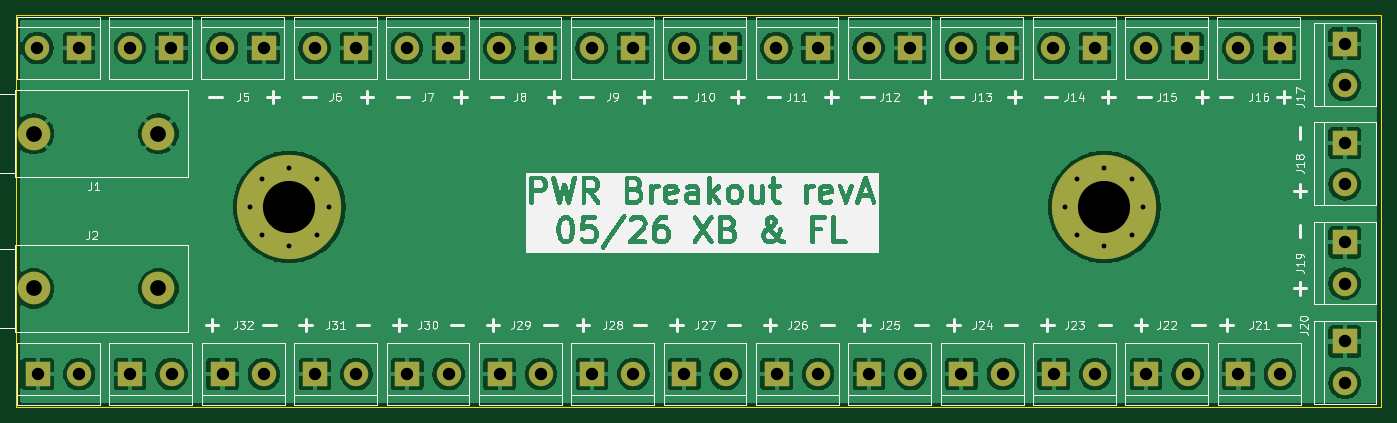
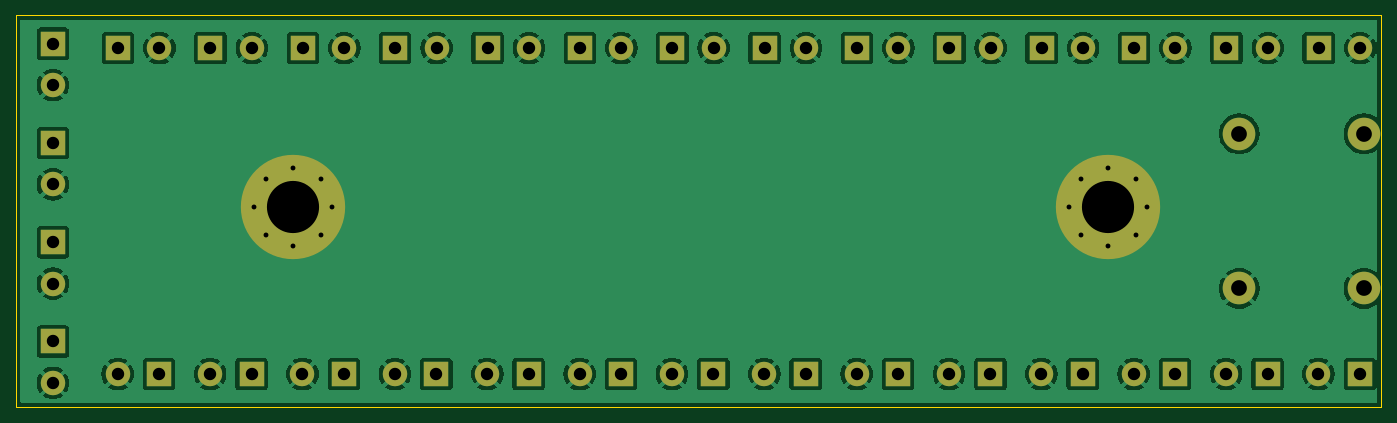
Circuit board: 11 layer files. Board 167.5 x 48.0 mm.
- bottom_copper: Pwr_breakout-B_Cu.gbr (141822 bytes)
- bottom_mask: Pwr_breakout-B_Mask.gbr (3716 bytes)
- paste: Pwr_breakout-B_Paste.gbr (455 bytes)
- bottom_silk: Pwr_breakout-B_Silkscreen.gbr (456 bytes)
- outline: Pwr_breakout-Edge_Cuts.gbr (609 bytes)
- top_copper: Pwr_breakout-F_Cu.gbr (159495 bytes)
- top_mask: Pwr_breakout-F_Mask.gbr (3716 bytes)
- paste: Pwr_breakout-F_Paste.gbr (455 bytes)
- top_silk: Pwr_breakout-F_Silkscreen.gbr (124836 bytes)
- drill: Pwr_breakout-NPTH.drl (269 bytes)
- drill: Pwr_breakout-PTH.drl (1765 bytes)

=== bottom_copper: Pwr_breakout-B_Cu.gbr (141822 bytes, source omitted) ===
=== bottom_mask: Pwr_breakout-B_Mask.gbr ===
%TF.GenerationSoftware,KiCad,Pcbnew,9.0.3*%
%TF.CreationDate,2026-07-09T10:13:34+02:00*%
%TF.ProjectId,Pwr_breakout,5077725f-6272-4656-916b-6f75742e6b69,rev?*%
%TF.SameCoordinates,Original*%
%TF.FileFunction,Soldermask,Bot*%
%TF.FilePolarity,Negative*%
%FSLAX46Y46*%
G04 Gerber Fmt 4.6, Leading zero omitted, Abs format (unit mm)*
G04 Created by KiCad (PCBNEW 9.0.3) date 2026-07-09 10:13:34*
%MOMM*%
%LPD*%
G01*
G04 APERTURE LIST*
%ADD10C,0.900000*%
%ADD11C,12.800000*%
%ADD12C,4.000000*%
%ADD13R,3.000000X3.000000*%
%ADD14C,3.000000*%
G04 APERTURE END LIST*
D10*
%TO.C,H2*%
X187200000Y-96000000D03*
X188605887Y-92605887D03*
X188605887Y-99394113D03*
X192000000Y-91200000D03*
D11*
X192000000Y-96000000D03*
D10*
X192000000Y-100800000D03*
X195394113Y-92605887D03*
X195394113Y-99394113D03*
X196800000Y-96000000D03*
%TD*%
%TO.C,H1*%
X87200000Y-96000000D03*
X88605887Y-92605887D03*
X88605887Y-99394113D03*
X92000000Y-91200000D03*
D11*
X92000000Y-96000000D03*
D10*
X92000000Y-100800000D03*
X95394113Y-92605887D03*
X95394113Y-99394113D03*
X96800000Y-96000000D03*
%TD*%
D12*
%TO.C,J1*%
X60626667Y-87000000D03*
X75926667Y-87000000D03*
%TD*%
D13*
%TO.C,J31*%
X95126667Y-116500000D03*
D14*
X100206667Y-116500000D03*
%TD*%
D13*
%TO.C,J9*%
X134166667Y-76500000D03*
D14*
X129086667Y-76500000D03*
%TD*%
D13*
%TO.C,J21*%
X208460000Y-116500000D03*
D14*
X213540000Y-116500000D03*
%TD*%
D13*
%TO.C,J24*%
X174460000Y-116500000D03*
D14*
X179540000Y-116500000D03*
%TD*%
D13*
%TO.C,J30*%
X106460000Y-116500000D03*
D14*
X111540000Y-116500000D03*
%TD*%
D13*
%TO.C,J29*%
X117793334Y-116500000D03*
D14*
X122873334Y-116500000D03*
%TD*%
D13*
%TO.C,J32*%
X83793334Y-116500000D03*
D14*
X88873334Y-116500000D03*
%TD*%
D13*
%TO.C,J11*%
X156833334Y-76500000D03*
D14*
X151753334Y-76500000D03*
%TD*%
D13*
%TO.C,J7*%
X111500000Y-76500000D03*
D14*
X106420000Y-76500000D03*
%TD*%
D13*
%TO.C,J33*%
X72460000Y-116500000D03*
D14*
X77540000Y-116500000D03*
%TD*%
D13*
%TO.C,J18*%
X221500000Y-88140000D03*
D14*
X221500000Y-93220000D03*
%TD*%
D13*
%TO.C,J26*%
X151793334Y-116500000D03*
D14*
X156873334Y-116500000D03*
%TD*%
D13*
%TO.C,J10*%
X145500000Y-76500000D03*
D14*
X140420000Y-76500000D03*
%TD*%
D13*
%TO.C,J5*%
X88833334Y-76500000D03*
D14*
X83753334Y-76500000D03*
%TD*%
D13*
%TO.C,J4*%
X77500000Y-76500000D03*
D14*
X72420000Y-76500000D03*
%TD*%
D13*
%TO.C,J6*%
X100166667Y-76500000D03*
D14*
X95086667Y-76500000D03*
%TD*%
D13*
%TO.C,J8*%
X122833334Y-76500000D03*
D14*
X117753334Y-76500000D03*
%TD*%
D13*
%TO.C,J13*%
X179500000Y-76500000D03*
D14*
X174420000Y-76500000D03*
%TD*%
D13*
%TO.C,J16*%
X213500000Y-76500000D03*
D14*
X208420000Y-76500000D03*
%TD*%
D13*
%TO.C,J27*%
X140460000Y-116500000D03*
D14*
X145540000Y-116500000D03*
%TD*%
D13*
%TO.C,J15*%
X202166667Y-76500000D03*
D14*
X197086667Y-76500000D03*
%TD*%
D13*
%TO.C,J17*%
X221500000Y-75960000D03*
D14*
X221500000Y-81040000D03*
%TD*%
D13*
%TO.C,J3*%
X66166667Y-76500000D03*
D14*
X61086667Y-76500000D03*
%TD*%
D13*
%TO.C,J28*%
X129126667Y-116500000D03*
D14*
X134206667Y-116500000D03*
%TD*%
D13*
%TO.C,J23*%
X185793334Y-116500000D03*
D14*
X190873334Y-116500000D03*
%TD*%
D13*
%TO.C,J22*%
X197126667Y-116500000D03*
D14*
X202206667Y-116500000D03*
%TD*%
D13*
%TO.C,J34*%
X61126667Y-116500000D03*
D14*
X66206667Y-116500000D03*
%TD*%
D13*
%TO.C,J19*%
X221500000Y-100320000D03*
D14*
X221500000Y-105400000D03*
%TD*%
D13*
%TO.C,J25*%
X163126667Y-116500000D03*
D14*
X168206667Y-116500000D03*
%TD*%
D13*
%TO.C,J14*%
X190833334Y-76500000D03*
D14*
X185753334Y-76500000D03*
%TD*%
D12*
%TO.C,J2*%
X60626667Y-106000000D03*
X75926667Y-106000000D03*
%TD*%
D13*
%TO.C,J20*%
X221500000Y-112500000D03*
D14*
X221500000Y-117580000D03*
%TD*%
D13*
%TO.C,J12*%
X168166667Y-76500000D03*
D14*
X163086667Y-76500000D03*
%TD*%
M02*

=== paste: Pwr_breakout-B_Paste.gbr ===
%TF.GenerationSoftware,KiCad,Pcbnew,9.0.3*%
%TF.CreationDate,2026-07-09T10:13:34+02:00*%
%TF.ProjectId,Pwr_breakout,5077725f-6272-4656-916b-6f75742e6b69,rev?*%
%TF.SameCoordinates,Original*%
%TF.FileFunction,Paste,Bot*%
%TF.FilePolarity,Positive*%
%FSLAX46Y46*%
G04 Gerber Fmt 4.6, Leading zero omitted, Abs format (unit mm)*
G04 Created by KiCad (PCBNEW 9.0.3) date 2026-07-09 10:13:34*
%MOMM*%
%LPD*%
G01*
G04 APERTURE LIST*
G04 APERTURE END LIST*
M02*

=== bottom_silk: Pwr_breakout-B_Silkscreen.gbr ===
%TF.GenerationSoftware,KiCad,Pcbnew,9.0.3*%
%TF.CreationDate,2026-07-09T10:13:34+02:00*%
%TF.ProjectId,Pwr_breakout,5077725f-6272-4656-916b-6f75742e6b69,rev?*%
%TF.SameCoordinates,Original*%
%TF.FileFunction,Legend,Bot*%
%TF.FilePolarity,Positive*%
%FSLAX46Y46*%
G04 Gerber Fmt 4.6, Leading zero omitted, Abs format (unit mm)*
G04 Created by KiCad (PCBNEW 9.0.3) date 2026-07-09 10:13:34*
%MOMM*%
%LPD*%
G01*
G04 APERTURE LIST*
G04 APERTURE END LIST*
M02*

=== outline: Pwr_breakout-Edge_Cuts.gbr ===
%TF.GenerationSoftware,KiCad,Pcbnew,9.0.3*%
%TF.CreationDate,2026-07-09T10:13:34+02:00*%
%TF.ProjectId,Pwr_breakout,5077725f-6272-4656-916b-6f75742e6b69,rev?*%
%TF.SameCoordinates,Original*%
%TF.FileFunction,Profile,NP*%
%FSLAX46Y46*%
G04 Gerber Fmt 4.6, Leading zero omitted, Abs format (unit mm)*
G04 Created by KiCad (PCBNEW 9.0.3) date 2026-07-09 10:13:34*
%MOMM*%
%LPD*%
G01*
G04 APERTURE LIST*
%TA.AperFunction,Profile*%
%ADD10C,0.050000*%
%TD*%
G04 APERTURE END LIST*
D10*
X58500000Y-72500000D02*
X226000000Y-72500000D01*
X226000000Y-120500000D01*
X58500000Y-120500000D01*
X58500000Y-72500000D01*
M02*

=== top_copper: Pwr_breakout-F_Cu.gbr (159495 bytes, source omitted) ===
=== top_mask: Pwr_breakout-F_Mask.gbr ===
%TF.GenerationSoftware,KiCad,Pcbnew,9.0.3*%
%TF.CreationDate,2026-07-09T10:13:34+02:00*%
%TF.ProjectId,Pwr_breakout,5077725f-6272-4656-916b-6f75742e6b69,rev?*%
%TF.SameCoordinates,Original*%
%TF.FileFunction,Soldermask,Top*%
%TF.FilePolarity,Negative*%
%FSLAX46Y46*%
G04 Gerber Fmt 4.6, Leading zero omitted, Abs format (unit mm)*
G04 Created by KiCad (PCBNEW 9.0.3) date 2026-07-09 10:13:34*
%MOMM*%
%LPD*%
G01*
G04 APERTURE LIST*
%ADD10C,0.900000*%
%ADD11C,12.800000*%
%ADD12C,4.000000*%
%ADD13R,3.000000X3.000000*%
%ADD14C,3.000000*%
G04 APERTURE END LIST*
D10*
%TO.C,H2*%
X187200000Y-96000000D03*
X188605887Y-92605887D03*
X188605887Y-99394113D03*
X192000000Y-91200000D03*
D11*
X192000000Y-96000000D03*
D10*
X192000000Y-100800000D03*
X195394113Y-92605887D03*
X195394113Y-99394113D03*
X196800000Y-96000000D03*
%TD*%
%TO.C,H1*%
X87200000Y-96000000D03*
X88605887Y-92605887D03*
X88605887Y-99394113D03*
X92000000Y-91200000D03*
D11*
X92000000Y-96000000D03*
D10*
X92000000Y-100800000D03*
X95394113Y-92605887D03*
X95394113Y-99394113D03*
X96800000Y-96000000D03*
%TD*%
D12*
%TO.C,J1*%
X60626667Y-87000000D03*
X75926667Y-87000000D03*
%TD*%
D13*
%TO.C,J31*%
X95126667Y-116500000D03*
D14*
X100206667Y-116500000D03*
%TD*%
D13*
%TO.C,J9*%
X134166667Y-76500000D03*
D14*
X129086667Y-76500000D03*
%TD*%
D13*
%TO.C,J21*%
X208460000Y-116500000D03*
D14*
X213540000Y-116500000D03*
%TD*%
D13*
%TO.C,J24*%
X174460000Y-116500000D03*
D14*
X179540000Y-116500000D03*
%TD*%
D13*
%TO.C,J30*%
X106460000Y-116500000D03*
D14*
X111540000Y-116500000D03*
%TD*%
D13*
%TO.C,J29*%
X117793334Y-116500000D03*
D14*
X122873334Y-116500000D03*
%TD*%
D13*
%TO.C,J32*%
X83793334Y-116500000D03*
D14*
X88873334Y-116500000D03*
%TD*%
D13*
%TO.C,J11*%
X156833334Y-76500000D03*
D14*
X151753334Y-76500000D03*
%TD*%
D13*
%TO.C,J7*%
X111500000Y-76500000D03*
D14*
X106420000Y-76500000D03*
%TD*%
D13*
%TO.C,J33*%
X72460000Y-116500000D03*
D14*
X77540000Y-116500000D03*
%TD*%
D13*
%TO.C,J18*%
X221500000Y-88140000D03*
D14*
X221500000Y-93220000D03*
%TD*%
D13*
%TO.C,J26*%
X151793334Y-116500000D03*
D14*
X156873334Y-116500000D03*
%TD*%
D13*
%TO.C,J10*%
X145500000Y-76500000D03*
D14*
X140420000Y-76500000D03*
%TD*%
D13*
%TO.C,J5*%
X88833334Y-76500000D03*
D14*
X83753334Y-76500000D03*
%TD*%
D13*
%TO.C,J4*%
X77500000Y-76500000D03*
D14*
X72420000Y-76500000D03*
%TD*%
D13*
%TO.C,J6*%
X100166667Y-76500000D03*
D14*
X95086667Y-76500000D03*
%TD*%
D13*
%TO.C,J8*%
X122833334Y-76500000D03*
D14*
X117753334Y-76500000D03*
%TD*%
D13*
%TO.C,J13*%
X179500000Y-76500000D03*
D14*
X174420000Y-76500000D03*
%TD*%
D13*
%TO.C,J16*%
X213500000Y-76500000D03*
D14*
X208420000Y-76500000D03*
%TD*%
D13*
%TO.C,J27*%
X140460000Y-116500000D03*
D14*
X145540000Y-116500000D03*
%TD*%
D13*
%TO.C,J15*%
X202166667Y-76500000D03*
D14*
X197086667Y-76500000D03*
%TD*%
D13*
%TO.C,J17*%
X221500000Y-75960000D03*
D14*
X221500000Y-81040000D03*
%TD*%
D13*
%TO.C,J3*%
X66166667Y-76500000D03*
D14*
X61086667Y-76500000D03*
%TD*%
D13*
%TO.C,J28*%
X129126667Y-116500000D03*
D14*
X134206667Y-116500000D03*
%TD*%
D13*
%TO.C,J23*%
X185793334Y-116500000D03*
D14*
X190873334Y-116500000D03*
%TD*%
D13*
%TO.C,J22*%
X197126667Y-116500000D03*
D14*
X202206667Y-116500000D03*
%TD*%
D13*
%TO.C,J34*%
X61126667Y-116500000D03*
D14*
X66206667Y-116500000D03*
%TD*%
D13*
%TO.C,J19*%
X221500000Y-100320000D03*
D14*
X221500000Y-105400000D03*
%TD*%
D13*
%TO.C,J25*%
X163126667Y-116500000D03*
D14*
X168206667Y-116500000D03*
%TD*%
D13*
%TO.C,J14*%
X190833334Y-76500000D03*
D14*
X185753334Y-76500000D03*
%TD*%
D12*
%TO.C,J2*%
X60626667Y-106000000D03*
X75926667Y-106000000D03*
%TD*%
D13*
%TO.C,J20*%
X221500000Y-112500000D03*
D14*
X221500000Y-117580000D03*
%TD*%
D13*
%TO.C,J12*%
X168166667Y-76500000D03*
D14*
X163086667Y-76500000D03*
%TD*%
M02*

=== paste: Pwr_breakout-F_Paste.gbr ===
%TF.GenerationSoftware,KiCad,Pcbnew,9.0.3*%
%TF.CreationDate,2026-07-09T10:13:34+02:00*%
%TF.ProjectId,Pwr_breakout,5077725f-6272-4656-916b-6f75742e6b69,rev?*%
%TF.SameCoordinates,Original*%
%TF.FileFunction,Paste,Top*%
%TF.FilePolarity,Positive*%
%FSLAX46Y46*%
G04 Gerber Fmt 4.6, Leading zero omitted, Abs format (unit mm)*
G04 Created by KiCad (PCBNEW 9.0.3) date 2026-07-09 10:13:34*
%MOMM*%
%LPD*%
G01*
G04 APERTURE LIST*
G04 APERTURE END LIST*
M02*

=== top_silk: Pwr_breakout-F_Silkscreen.gbr (124836 bytes, source omitted) ===
=== drill: Pwr_breakout-NPTH.drl ===
M48
; DRILL file {KiCad 9.0.3} date 2026-07-09T10:13:32+0200
; FORMAT={-:-/ absolute / metric / decimal}
; #@! TF.CreationDate,2026-07-09T10:13:32+02:00
; #@! TF.GenerationSoftware,Kicad,Pcbnew,9.0.3
; #@! TF.FileFunction,NonPlated,1,2,NPTH
FMAT,2
METRIC
%
G90
G05
M30

=== drill: Pwr_breakout-PTH.drl ===
M48
; DRILL file {KiCad 9.0.3} date 2026-07-09T10:13:32+0200
; FORMAT={-:-/ absolute / metric / decimal}
; #@! TF.CreationDate,2026-07-09T10:13:32+02:00
; #@! TF.GenerationSoftware,Kicad,Pcbnew,9.0.3
; #@! TF.FileFunction,Plated,1,2,PTH
FMAT,2
METRIC
; #@! TA.AperFunction,Plated,PTH,ComponentDrill
T1C0.600
; #@! TA.AperFunction,Plated,PTH,ComponentDrill
T2C1.520
; #@! TA.AperFunction,Plated,PTH,ComponentDrill
T3C1.930
; #@! TA.AperFunction,Plated,PTH,ComponentDrill
T4C6.400
%
G90
G05
T1
X87.2Y-96.0
X88.606Y-92.606
X88.606Y-99.394
X92.0Y-91.2
X92.0Y-100.8
X95.394Y-92.606
X95.394Y-99.394
X96.8Y-96.0
X187.2Y-96.0
X188.606Y-92.606
X188.606Y-99.394
X192.0Y-91.2
X192.0Y-100.8
X195.394Y-92.606
X195.394Y-99.394
X196.8Y-96.0
T2
X61.087Y-76.5
X61.127Y-116.5
X66.167Y-76.5
X66.207Y-116.5
X72.42Y-76.5
X72.46Y-116.5
X77.5Y-76.5
X77.54Y-116.5
X83.753Y-76.5
X83.793Y-116.5
X88.833Y-76.5
X88.873Y-116.5
X95.087Y-76.5
X95.127Y-116.5
X100.167Y-76.5
X100.207Y-116.5
X106.42Y-76.5
X106.46Y-116.5
X111.5Y-76.5
X111.54Y-116.5
X117.753Y-76.5
X117.793Y-116.5
X122.833Y-76.5
X122.873Y-116.5
X129.087Y-76.5
X129.127Y-116.5
X134.167Y-76.5
X134.207Y-116.5
X140.42Y-76.5
X140.46Y-116.5
X145.5Y-76.5
X145.54Y-116.5
X151.753Y-76.5
X151.793Y-116.5
X156.833Y-76.5
X156.873Y-116.5
X163.087Y-76.5
X163.127Y-116.5
X168.167Y-76.5
X168.207Y-116.5
X174.42Y-76.5
X174.46Y-116.5
X179.5Y-76.5
X179.54Y-116.5
X185.753Y-76.5
X185.793Y-116.5
X190.833Y-76.5
X190.873Y-116.5
X197.087Y-76.5
X197.127Y-116.5
X202.167Y-76.5
X202.207Y-116.5
X208.42Y-76.5
X208.46Y-116.5
X213.5Y-76.5
X213.54Y-116.5
X221.5Y-75.96
X221.5Y-81.04
X221.5Y-88.14
X221.5Y-93.22
X221.5Y-100.32
X221.5Y-105.4
X221.5Y-112.5
X221.5Y-117.58
T3
X60.627Y-87.0
X60.627Y-106.0
X75.927Y-87.0
X75.927Y-106.0
T4
X92.0Y-96.0
X192.0Y-96.0
M30
